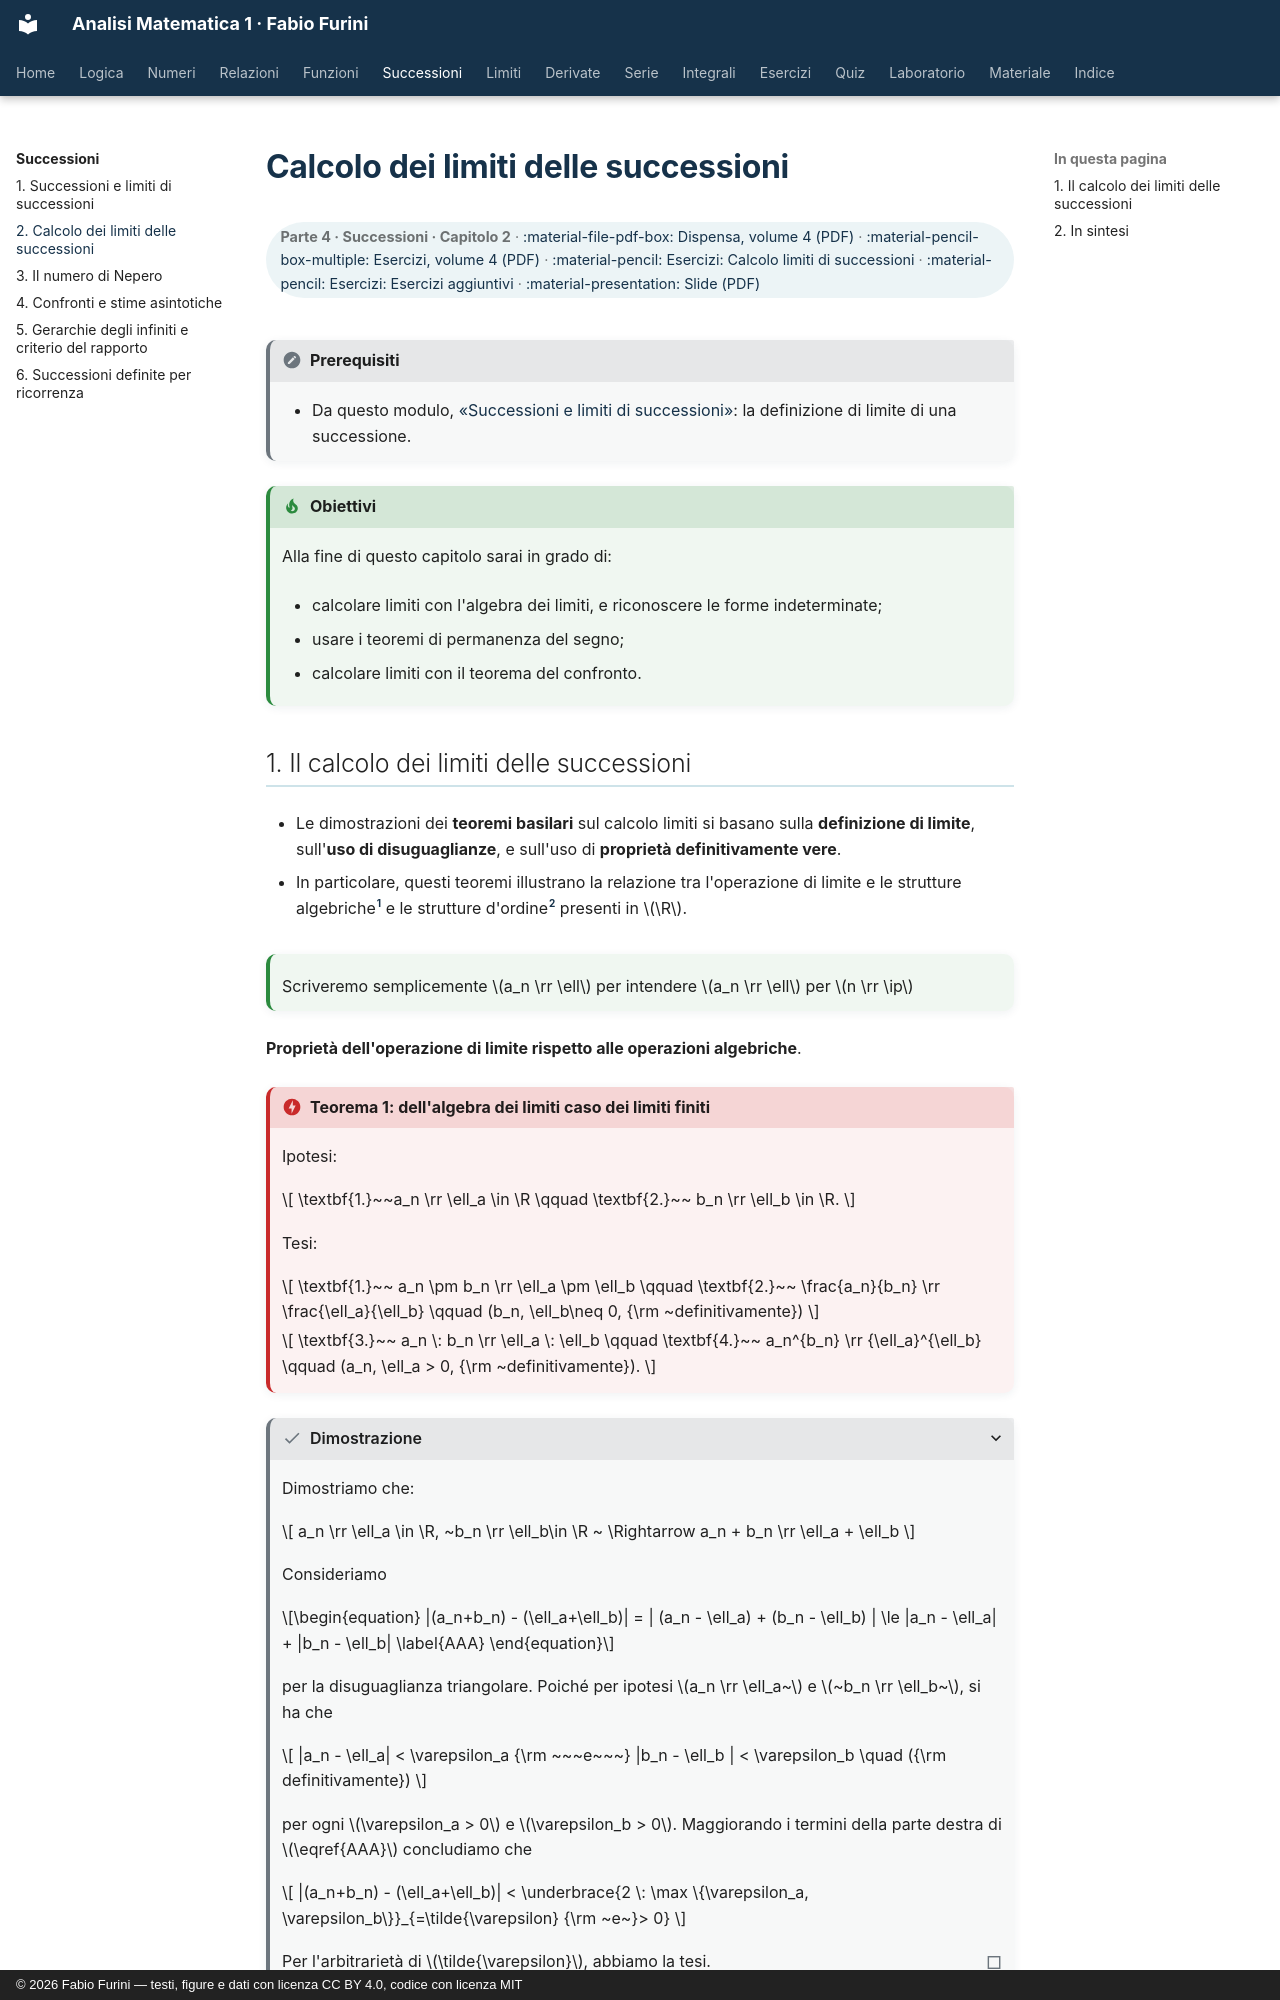

repository: fabiofurini/analisi-matematica-1 · page: successioni/02-calcolo-limiti/index.html · generator: mkdocs · copyright: © 2026 Fabio Furini — testi, figure e dati con licenza CC BY 4.0, codice con licenza MIT

---
title: "Calcolo dei limiti delle successioni"
---

# Calcolo dei limiti delle successioni

<div class="info-capitolo" markdown>

**Parte 4 · Successioni · Capitolo 2** · [:material-file-pdf-box: Dispensa, volume 4 (PDF)](../pdf/dispensa-4-limiti.pdf) · [:material-pencil-box-multiple: Esercizi, volume 4 (PDF)](../pdf/esercizi-4-limiti.pdf) · [:material-pencil: Esercizi: Calcolo limiti di successioni](../esercizi/es-successioni-03-calcolo-limiti.md) · [:material-pencil: Esercizi: Esercizi aggiuntivi](../esercizi/es-successioni-04-aggiuntivi.md) · [:material-presentation: Slide (PDF)](../pdf/slide-successioni-02-calcolo-limiti.pdf)

</div>

!!! nota "Prerequisiti"

    - Da questo modulo, [«Successioni e limiti di successioni»](https://fabiofurini.github.io/analisi-matematica-1/successioni/01-limiti-successioni/): la definizione di limite di una successione.

!!! chiave "Obiettivi"

    Alla fine di questo capitolo sarai in grado di:

    - calcolare limiti con l'algebra dei limiti, e riconoscere le forme indeterminate;

    - usare i teoremi di permanenza del segno;

    - calcolare limiti con il teorema del confronto.
